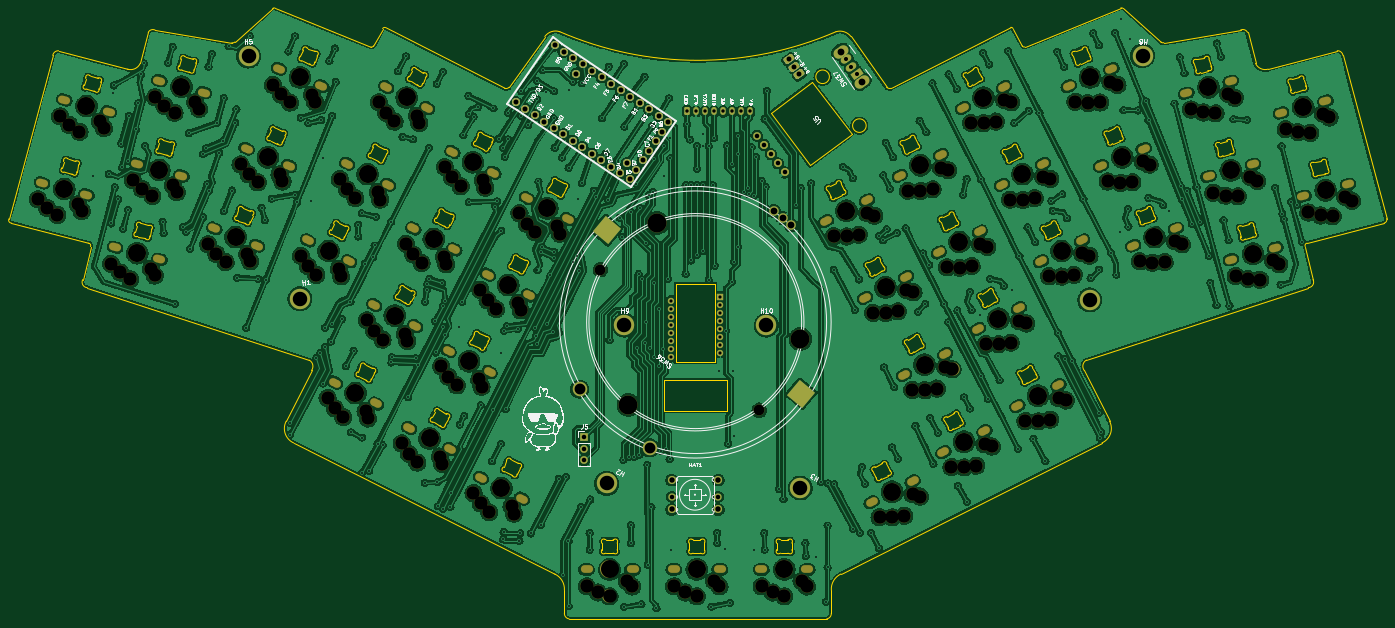
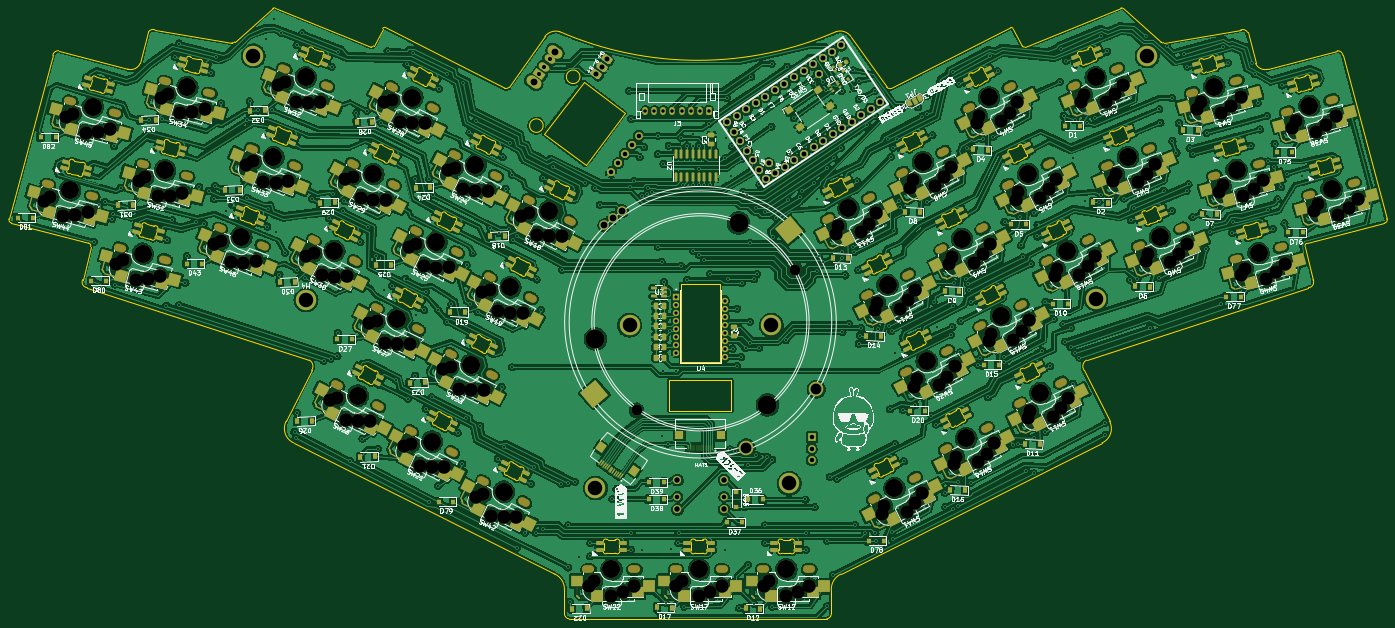
Circuit board: 11 layer files. Board 304.3 x 134.9 mm.
- bottom_copper: Batreeq36-CuBottom.gbr (2255453 bytes)
- top_copper: Batreeq36-CuTop.gbr (2042976 bytes)
- outline: Batreeq36-EdgeCuts.gbr (56501 bytes)
- bottom_mask: Batreeq36-MaskBottom.gbr (42200 bytes)
- top_mask: Batreeq36-MaskTop.gbr (16423 bytes)
- drill: Batreeq36-NPTH.drl (9195 bytes)
- drill: Batreeq36-PTH.drl (9574 bytes)
- paste: Batreeq36-PasteBottom.gbr (26609 bytes)
- paste: Batreeq36-PasteTop.gbr (456 bytes)
- bottom_silk: Batreeq36-SilkBottom.gbr (290193 bytes)
- top_silk: Batreeq36-SilkTop.gbr (87067 bytes)

=== bottom_copper: Batreeq36-CuBottom.gbr (2255453 bytes, source omitted) ===
=== top_copper: Batreeq36-CuTop.gbr (2042976 bytes, source omitted) ===
=== outline: Batreeq36-EdgeCuts.gbr (56501 bytes, source omitted) ===
=== bottom_mask: Batreeq36-MaskBottom.gbr (42200 bytes, source omitted) ===
=== top_mask: Batreeq36-MaskTop.gbr (16423 bytes, source omitted) ===
=== drill: Batreeq36-NPTH.drl (9195 bytes, source omitted) ===
=== drill: Batreeq36-PTH.drl (9574 bytes, source omitted) ===
=== paste: Batreeq36-PasteBottom.gbr (26609 bytes, source omitted) ===
=== paste: Batreeq36-PasteTop.gbr ===
%TF.GenerationSoftware,KiCad,Pcbnew,(6.0.4)*%
%TF.CreationDate,2023-01-07T15:23:17+01:00*%
%TF.ProjectId,Batreeq36,42617472-6565-4713-9336-2e6b69636164,rev?*%
%TF.SameCoordinates,Original*%
%TF.FileFunction,Paste,Top*%
%TF.FilePolarity,Positive*%
%FSLAX46Y46*%
G04 Gerber Fmt 4.6, Leading zero omitted, Abs format (unit mm)*
G04 Created by KiCad (PCBNEW (6.0.4)) date 2023-01-07 15:23:17*
%MOMM*%
%LPD*%
G01*
G04 APERTURE LIST*
G04 APERTURE END LIST*
M02*

=== bottom_silk: Batreeq36-SilkBottom.gbr (290193 bytes, source omitted) ===
=== top_silk: Batreeq36-SilkTop.gbr (87067 bytes, source omitted) ===
